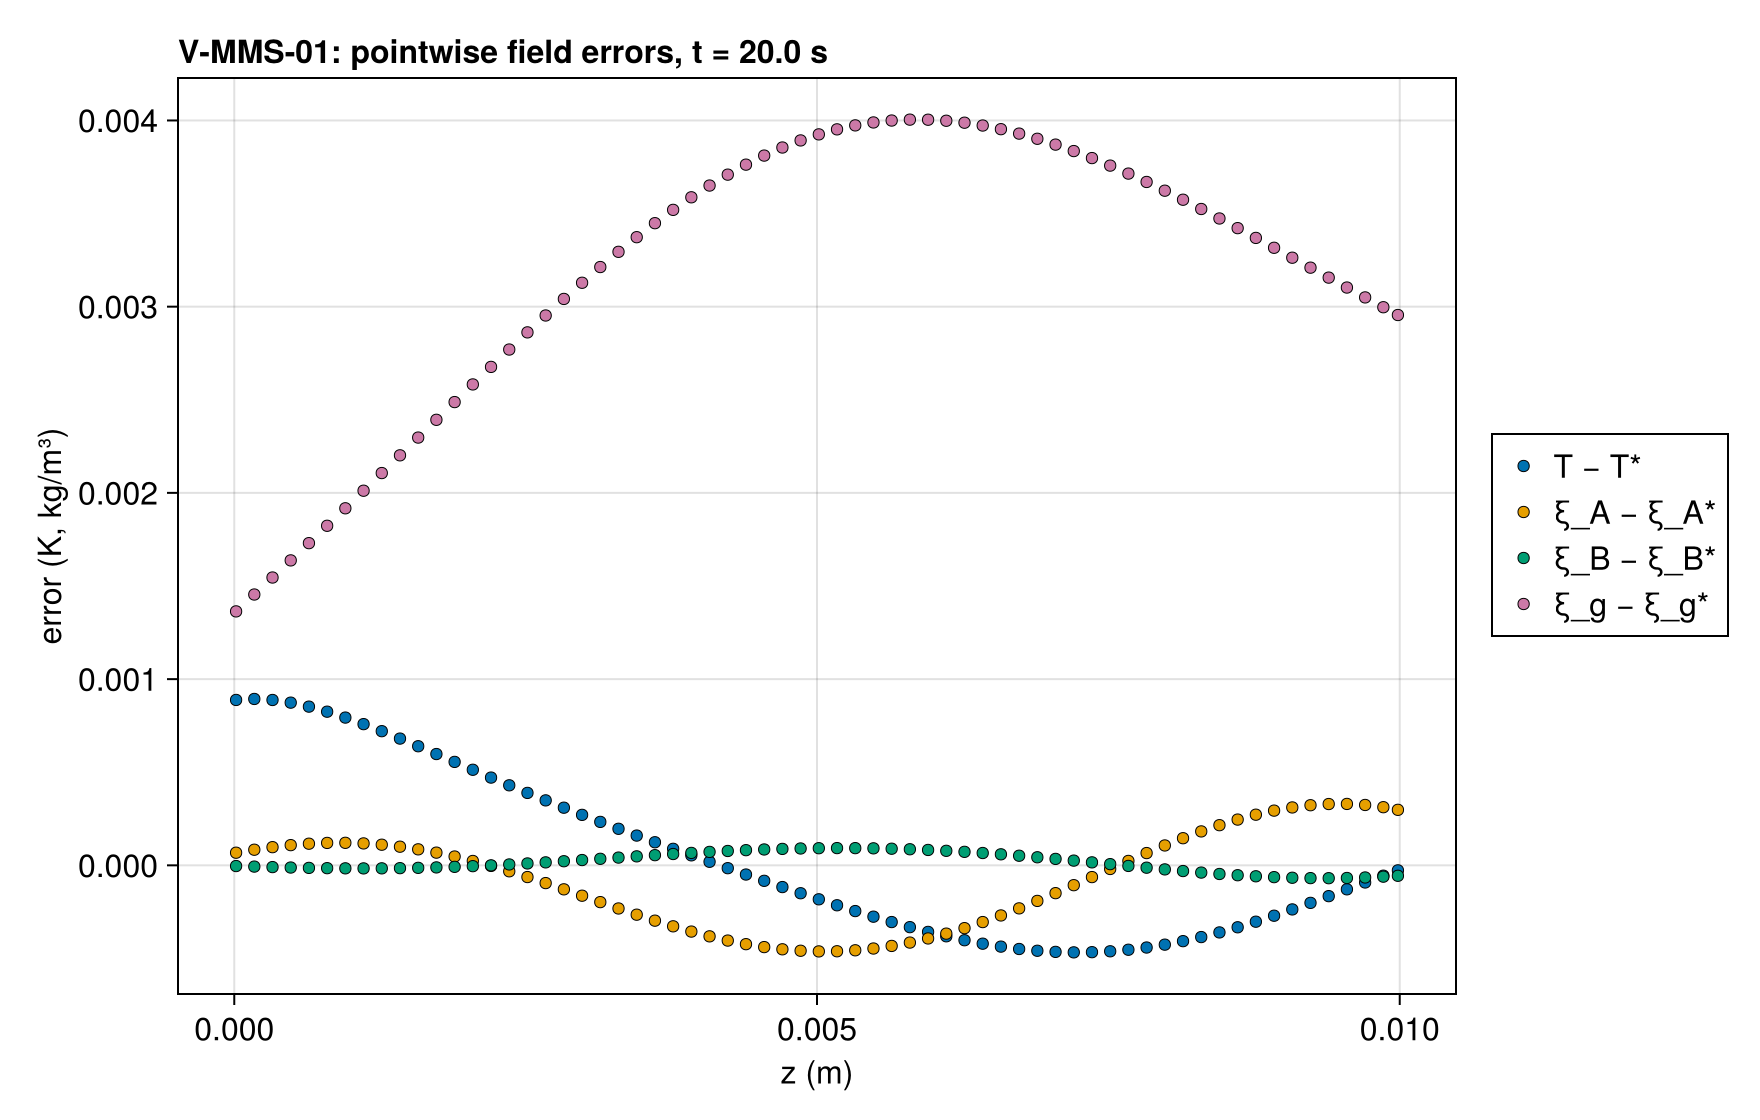

Values plotted in this chart, from the file beside it:
series, z (m), error (K, kg/m³), exact
T − T*, 1.5625e-5, 0.0008881, 
T − T*, 4.6875e-5, 0.0008901, 
T − T*, 7.8125e-5, 0.0008917, 
T − T*, 0.0001094, 0.0008927, 
T − T*, 0.0001406, 0.0008933, 
T − T*, 0.0001719, 0.0008934, 
T − T*, 0.0002031, 0.0008931, 
T − T*, 0.0002344, 0.0008924, 
T − T*, 0.0002656, 0.0008913, 
T − T*, 0.0002969, 0.0008898, 
T − T*, 0.0003281, 0.0008879, 
T − T*, 0.0003594, 0.0008857, 
T − T*, 0.0003906, 0.0008832, 
T − T*, 0.0004219, 0.0008803, 
T − T*, 0.0004531, 0.0008771, 
T − T*, 0.0004844, 0.0008736, 
T − T*, 0.0005156, 0.0008699, 
T − T*, 0.0005469, 0.0008658, 
T − T*, 0.0005781, 0.0008615, 
T − T*, 0.0006094, 0.000857, 
T − T*, 0.0006406, 0.0008522, 
T − T*, 0.0006719, 0.0008472, 
T − T*, 0.0007031, 0.000842, 
T − T*, 0.0007344, 0.0008366, 
T − T*, 0.0007656, 0.0008309, 
T − T*, 0.0007969, 0.0008251, 
T − T*, 0.0008281, 0.0008191, 
T − T*, 0.0008594, 0.0008129, 
T − T*, 0.0008906, 0.0008066, 
T − T*, 0.0009219, 0.0008001, 
T − T*, 0.0009531, 0.0007934, 
T − T*, 0.0009844, 0.0007867, 
T − T*, 0.001016, 0.0007797, 
T − T*, 0.001047, 0.0007727, 
T − T*, 0.001078, 0.0007655, 
T − T*, 0.001109, 0.0007583, 
T − T*, 0.001141, 0.0007509, 
T − T*, 0.001172, 0.0007434, 
T − T*, 0.001203, 0.0007358, 
T − T*, 0.001234, 0.0007282, 
T − T*, 0.001266, 0.0007204, 
T − T*, 0.001297, 0.0007126, 
T − T*, 0.001328, 0.0007047, 
T − T*, 0.001359, 0.0006967, 
T − T*, 0.001391, 0.0006887, 
T − T*, 0.001422, 0.0006806, 
T − T*, 0.001453, 0.0006725, 
T − T*, 0.001484, 0.0006643, 
T − T*, 0.001516, 0.0006561, 
T − T*, 0.001547, 0.0006478, 
T − T*, 0.001578, 0.0006395, 
T − T*, 0.001609, 0.0006312, 
T − T*, 0.001641, 0.0006228, 
T − T*, 0.001672, 0.0006145, 
T − T*, 0.001703, 0.0006061, 
T − T*, 0.001734, 0.0005977, 
T − T*, 0.001766, 0.0005892, 
T − T*, 0.001797, 0.0005808, 
T − T*, 0.001828, 0.0005723, 
T − T*, 0.001859, 0.0005639, 
... 1,220 more rows
